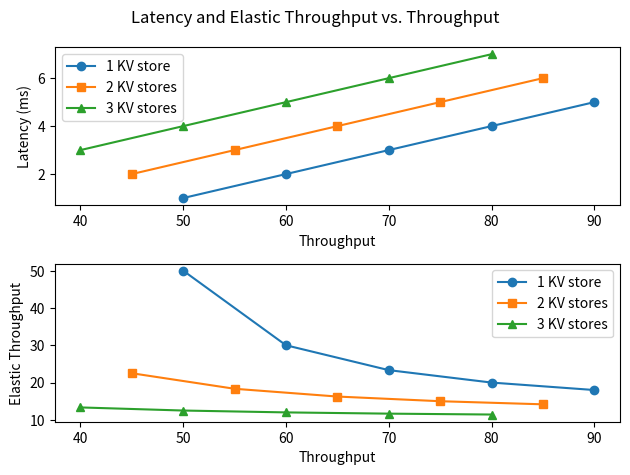

Write Python code to recreate this figure.
import matplotlib.pyplot as plt

# TODO: replace with actual data
throughput1 = [50, 60, 70, 80, 90]
throughput2 = [45, 55, 65, 75, 85]
throughput3 = [40, 50, 60, 70, 80]

latency1 = [1, 2, 3, 4, 5]
latency2 = [2, 3, 4, 5, 6]
latency3 = [3, 4, 5, 6, 7]

elasticput1 = [tp / lt for tp, lt in zip(throughput1, latency1)]
elasticput2 = [tp / lt for tp, lt in zip(throughput2, latency2)]
elasticput3 = [tp / lt for tp, lt in zip(throughput3, latency3)]

fig, (ax1, ax2) = plt.subplots(2, 1)

# latency vs throughput
ax1.plot(throughput1, latency1, marker="o", label="1 KV store")
ax1.plot(throughput2, latency2, marker="s", label="2 KV stores")
ax1.plot(throughput3, latency3, marker="^", label="3 KV stores")
ax1.set_xlabel("Throughput")
ax1.set_ylabel("Latency (ms)")
ax1.tick_params(axis="y")
ax1.legend()

# elasticput vs throughput
ax2.plot(throughput1, elasticput1, marker="o", label="1 KV store")
ax2.plot(throughput2, elasticput2, marker="s", label="2 KV stores")
ax2.plot(throughput3, elasticput3, marker="^", label="3 KV stores")
ax2.set_xlabel("Throughput")
ax2.set_ylabel("Elastic Throughput")
ax2.tick_params(axis="y")
ax2.legend()

plt.suptitle("Latency and Elastic Throughput vs. Throughput")
plt.tight_layout()

plt.show()
plt.savefig("plot.png")
